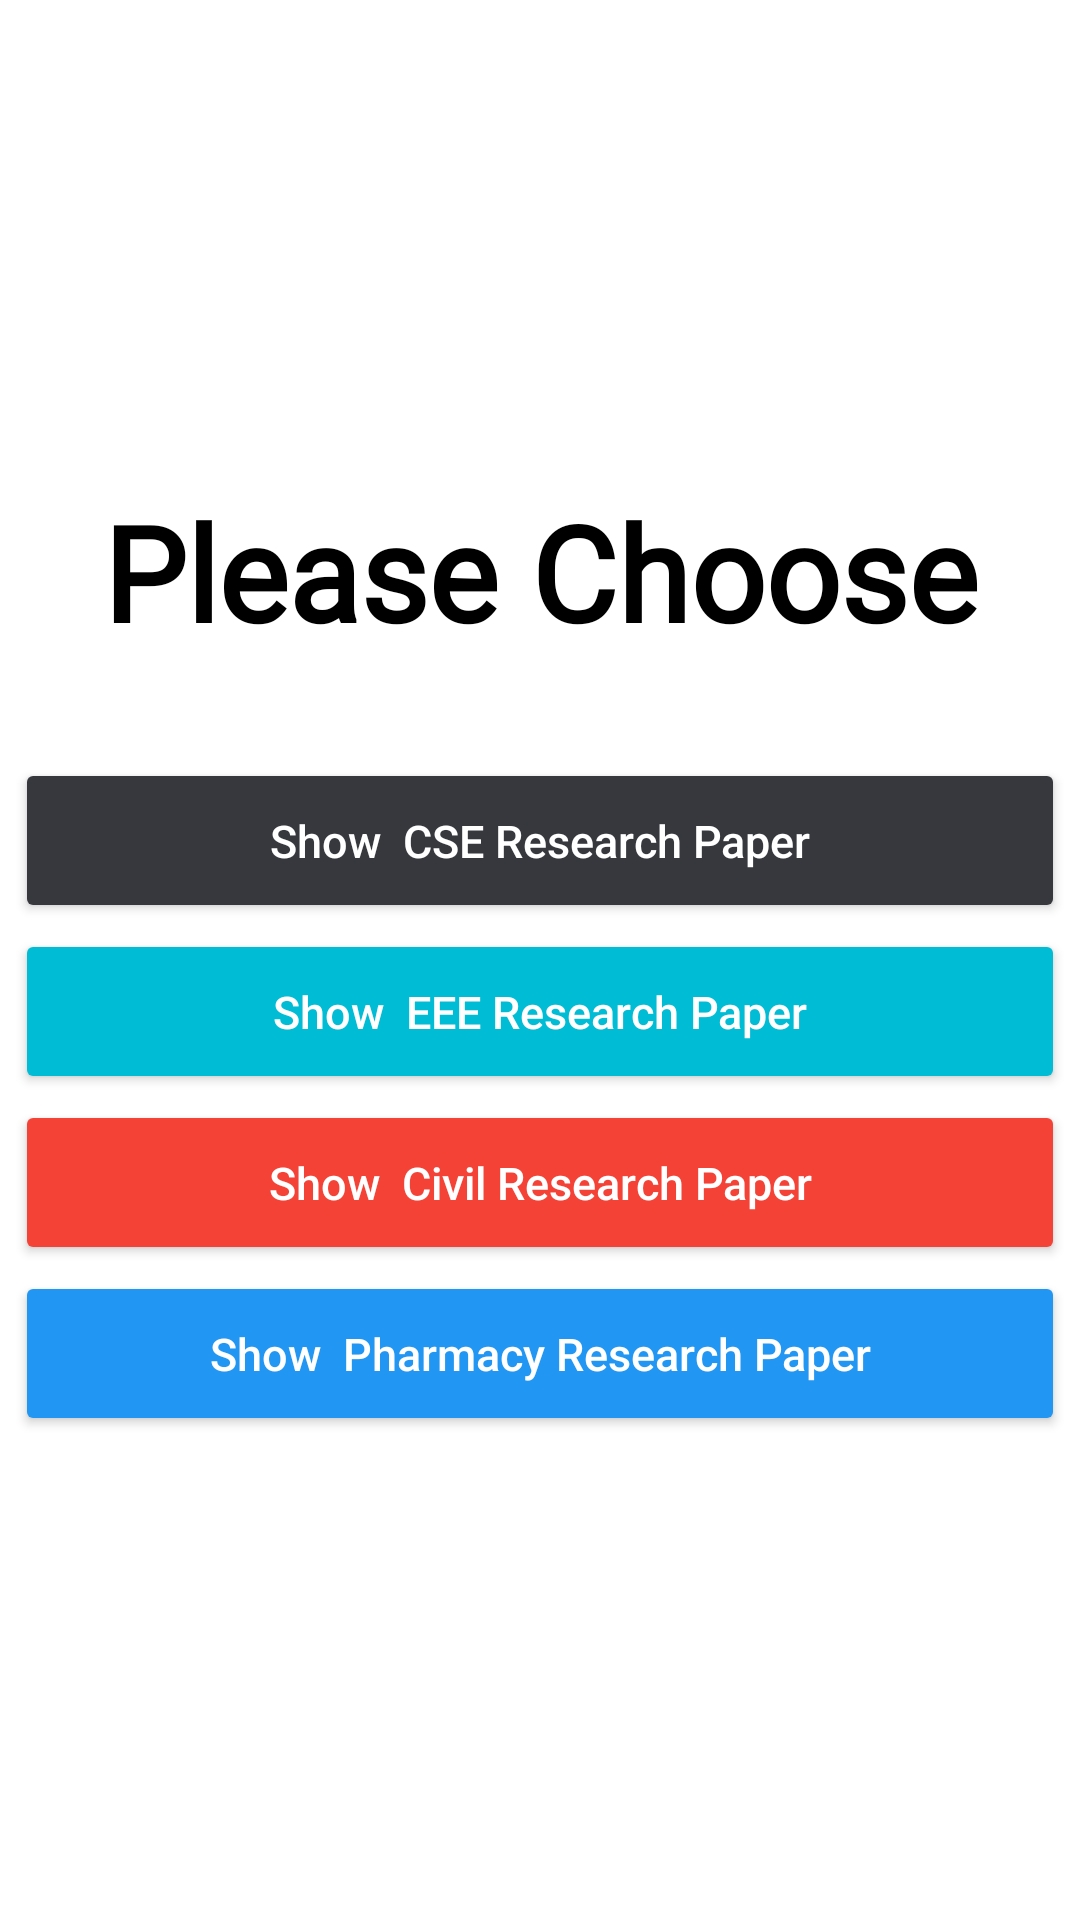

Produce the Android XML layout that renders to this screen, including the resource entries it uses.
<!-- AndroidManifest.xml: application theme Theme.ResearchApp -->
<!-- res/layout/activity_all_retrive_button.xml -->
<?xml version="1.0" encoding="utf-8"?>
<LinearLayout xmlns:android="http://schemas.android.com/apk/res/android"
    xmlns:app="http://schemas.android.com/apk/res-auto"
    xmlns:tools="http://schemas.android.com/tools"
    android:layout_width="match_parent"
    android:orientation="vertical"
    android:layout_height="match_parent"
    android:gravity="center"
    tools:context=".Department.AllRetriveButtonActivity">



    <TextView
        android:layout_width="match_parent"
        android:layout_height="wrap_content"
        android:text="Please Choose"
        android:fontFamily="@font/op"
        android:textColor="@color/black"
        android:textSize="44dp"
        android:textStyle="bold"
        android:gravity="center"/>

    <Button
        android:layout_width="350dp"
        android:layout_height="55dp"
        android:textColor="#FFFFFF"
        android:gravity="center"
        android:inputType="textAutoComplete"
        app:backgroundTint="#36383E"
        android:layout_marginTop="33dp"
        android:layout_gravity="center"
        android:textSize="15sp"
        android:id="@+id/csebtn_retrive"
        android:text="Show  CSE Research Paper"/>


    <Button
        android:layout_width="350dp"
        android:layout_height="55dp"
        android:textColor="#FFFFFF"
        android:gravity="center"
        android:layout_marginTop="2dp"
        android:inputType="textAutoComplete"
        android:layout_gravity="center"
        android:textSize="15sp"
        android:id="@+id/eeebtn_retrive"
        app:backgroundTint="#00BCD4"
        android:text="Show  EEE Research Paper"/>


    <Button
        android:layout_width="350dp"
        android:layout_height="55dp"
        android:textColor="#FFFFFF"
        android:gravity="center"
        android:inputType="textAutoComplete"
        android:layout_marginTop="2dp"
        android:layout_gravity="center"
        android:textSize="15sp"
        android:id="@+id/civilbtn_retrive"
        app:backgroundTint="#F44336"
        android:text="Show  Civil Research Paper"/>


    <Button
        android:layout_width="350dp"
        android:layout_height="55dp"
        android:textColor="#FFFFFF"
        android:gravity="center"
        android:inputType="textAutoComplete"
        android:layout_marginTop="2dp"
        android:layout_gravity="center"
        android:textSize="15sp"
        android:id="@+id/pharmacybtn_retrive"
        app:backgroundTint="#2196F3"
        android:text="Show  Pharmacy Research Paper"/>

</LinearLayout>
<!-- resources referenced by this layout -->
<resources>
  <color name="black">#FF000000</color>
  <style name="Theme.ResearchApp" parent="Theme.MaterialComponents.DayNight.DarkActionBar">
          
          <item name="colorPrimary">@color/purple_500</item>
          <item name="colorPrimaryVariant">@color/purple_700</item>
          <item name="colorOnPrimary">@color/white</item>
          
          <item name="colorSecondary">@color/teal_200</item>
          <item name="colorSecondaryVariant">@color/teal_700</item>
          <item name="colorOnSecondary">@color/black</item>
          
          <item name="android:statusBarColor" tools:targetApi="l">?attr/colorPrimaryVariant</item>
          
      </style>
  <color name="purple_500">#101010</color>
  <color name="purple_700">#101010</color>
  <color name="white">#FFFFFFFF</color>
  <color name="teal_200">#FF03DAC5</color>
  <color name="teal_700">#FF018786</color>
</resources>
